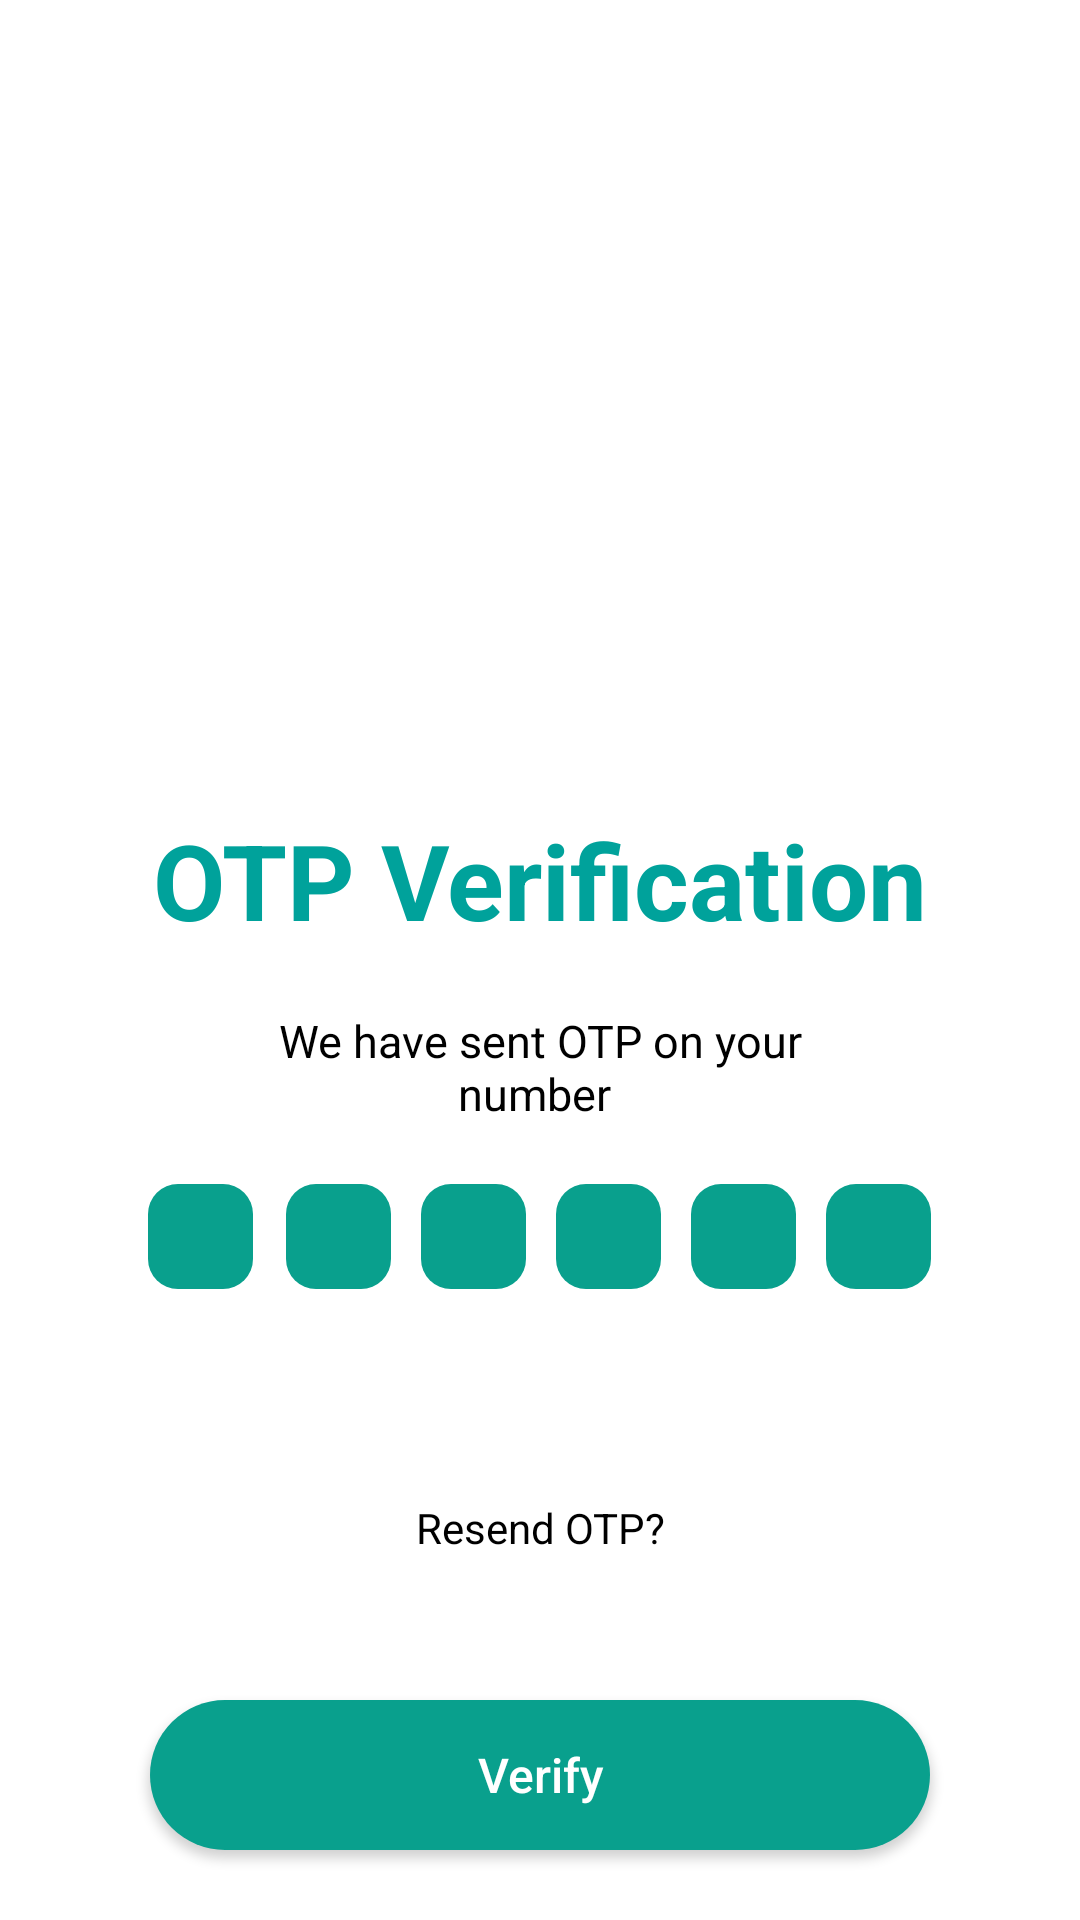

The Android layout XML behind this screen, and the referenced resources:
<!-- AndroidManifest.xml: application theme AppTheme.NoActionBar -->
<!-- res/layout/activity_otp.xml -->
<?xml version="1.0" encoding="utf-8"?>
<androidx.constraintlayout.widget.ConstraintLayout xmlns:android="http://schemas.android.com/apk/res/android"
    xmlns:app="http://schemas.android.com/apk/res-auto"
    xmlns:tools="http://schemas.android.com/tools"
    android:layout_width="match_parent"
    android:layout_height="match_parent"
    android:background="@color/base_bg"
    tools:context=".activity.OtpActivity">


    <ImageView
        android:id="@+id/ivLogo"
        android:layout_width="300dp"
        android:layout_height="250dp"
        android:layout_marginTop="20dp"
        android:src="@drawable/ic_logo_"
        app:layout_constraintEnd_toEndOf="parent"
        app:layout_constraintStart_toStartOf="parent"
        app:layout_constraintTop_toTopOf="parent" />

    <TextView
        android:id="@+id/tvOtp"
        android:layout_width="match_parent"
        android:layout_height="wrap_content"
        android:layout_marginHorizontal="20dp"
        android:gravity="center"
        android:text="OTP Verification"
        android:textColor="@color/theme"
        android:textSize="35sp"
        android:textStyle="bold"
        app:layout_constraintEnd_toEndOf="parent"
        app:layout_constraintStart_toStartOf="parent"
        app:layout_constraintTop_toBottomOf="@id/ivLogo" />

    <TextView
        android:id="@+id/tv"
        android:layout_width="match_parent"
        android:layout_height="wrap_content"
        android:layout_marginHorizontal="80dp"
        android:layout_marginTop="20dp"
        android:gravity="center"
        android:text="We have sent OTP on your number "
        android:textColor="@color/black"
        android:textSize="15sp"
        app:layout_constraintTop_toBottomOf="@+id/tvOtp" />

    <LinearLayout
        android:id="@+id/ll"
        android:layout_width="match_parent"
        android:layout_height="wrap_content"
        android:layout_marginTop="20dp"
        android:gravity="center"
        android:orientation="horizontal"
        app:layout_constraintEnd_toEndOf="parent"
        app:layout_constraintStart_toStartOf="parent"
        app:layout_constraintTop_toBottomOf="@+id/tv">

        <EditText
            android:id="@+id/et1"
            android:layout_width="35dp"
            android:layout_height="35dp"
            android:layout_marginEnd="1dp"
            android:background="@drawable/otp"
            android:inputType="number"
            android:maxLength="1"
            android:paddingStart="12dp"
            android:textColor="@color/white" />

        <EditText
            android:id="@+id/et2"
            android:layout_width="35dp"
            android:layout_height="35dp"
            android:layout_marginStart="10dp"
            android:background="@drawable/otp"
            android:inputType="number"
            android:maxLength="1"
            android:paddingStart="12dp"
            android:textColor="@color/white" />

        <EditText
            android:id="@+id/et3"
            android:layout_width="35dp"
            android:layout_height="35dp"
            android:layout_marginStart="10dp"
            android:background="@drawable/otp"
            android:inputType="number"
            android:maxLength="1"
            android:paddingStart="12dp"
            android:textColor="@color/white" />

        <EditText
            android:id="@+id/et4"
            android:layout_width="35dp"
            android:layout_height="35dp"
            android:layout_marginStart="10dp"
            android:background="@drawable/otp"
            android:inputType="number"
            android:maxLength="1"
            android:paddingStart="12dp"
            android:textColor="@color/white" />

        <EditText
            android:id="@+id/et5"
            android:layout_width="35dp"
            android:layout_height="35dp"
            android:layout_marginStart="10dp"
            android:background="@drawable/otp"
            android:inputType="number"
            android:maxLength="1"
            android:paddingStart="12dp"
            android:textColor="@color/white" />

        <EditText
            android:id="@+id/et6"
            android:layout_width="35dp"
            android:layout_height="35dp"
            android:layout_marginStart="10dp"
            android:background="@drawable/otp"
            android:inputType="number"
            android:maxLength="1"
            android:paddingStart="12dp"
            android:textColor="@color/white" />

    </LinearLayout>

    <TextView
        android:id="@+id/tvRecent"
        android:layout_width="match_parent"
        android:layout_height="wrap_content"
        android:layout_marginTop="70dp"
        android:gravity="center"
        android:text="Resend OTP?"
        android:textColor="@color/black"
        app:layout_constraintTop_toBottomOf="@id/ll" />

    <ProgressBar
        android:id="@+id/progress"
        android:layout_width="40dp"
        android:layout_height="40dp"
        android:layout_marginTop="50dp"
        android:visibility="gone"
        app:layout_constraintEnd_toEndOf="parent"
        app:layout_constraintStart_toStartOf="parent"
        app:layout_constraintTop_toBottomOf="@id/tvRecent" />

    <Button
        android:id="@+id/btnSign"
        android:layout_width="match_parent"
        android:layout_height="wrap_content"
        android:layout_marginHorizontal="50dp"
        android:layout_marginTop="48dp"
        android:background="@drawable/button"
        android:gravity="center"
        android:text="Verify"
        android:textAllCaps="false"
        android:textColor="@color/white"
        android:textSize="16dp"
        app:layout_constraintTop_toBottomOf="@id/tvRecent" />

</androidx.constraintlayout.widget.ConstraintLayout>
<!-- resources referenced by this layout -->
<resources>
  <color name="base_bg">#FF000000</color>
  <color name="black">#FF000000</color>
  <color name="theme">#00a29b</color>
  <color name="white">#FFFFFFFF</color>
  <!-- drawable button (drawable) -->
  <?xml version="1.0" encoding="utf-8"?>
  <shape xmlns:android="http://schemas.android.com/apk/res/android">
      <corners  android:radius="30dp"/>
      <solid android:color="#09a08d"></solid>
      <size
          android:width="130dp"
          android:height="50dp"/>
  </shape>
  <!-- drawable otp (drawable) -->
  <?xml version="1.0" encoding="utf-8"?>
  <shape xmlns:android="http://schemas.android.com/apk/res/android">
      <corners  android:radius="10dp"/>
      <solid android:color="#09a08d"></solid>
  </shape>
  <style name="AppTheme.NoActionBar" parent="Theme.MaterialComponents.Light.NoActionBar">
          <item name="colorPrimary">@color/theme</item>
          <item name="colorPrimaryVariant">@color/theme</item>
          <item name="android:statusBarColor">@color/theme</item>
          <item name="titleTextColor">@color/white</item>
      </style>
</resources>
